5-way image classification set "dataset" from GitHub (samuelchaparro1233/Lab3_CNN_Gesture_Robotics); label vocabulary: 0 dedos, 1 dedo, 2 dedos, 3 dedos, 4 dedos.

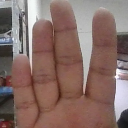
Label: 4 dedos

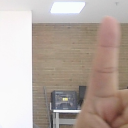
Label: 1 dedo

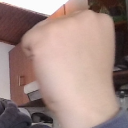
Label: 0 dedos

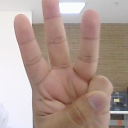
Label: 3 dedos

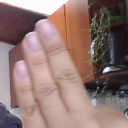
Label: 3 dedos

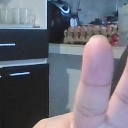
Label: 2 dedos
